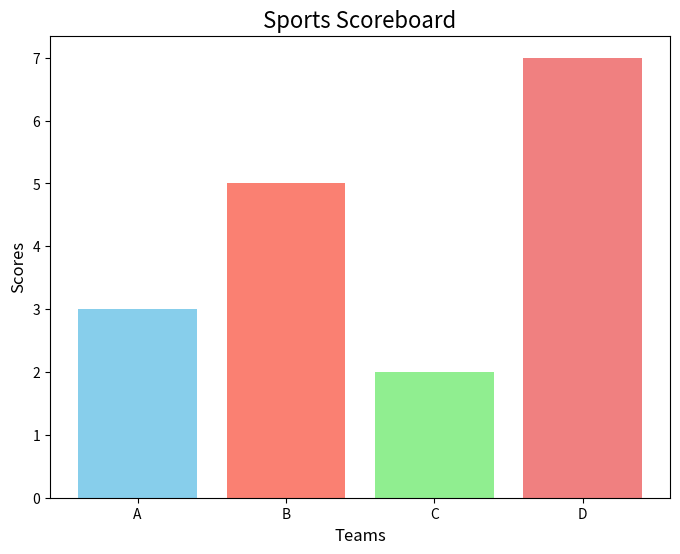

The script that saved this image:
import matplotlib.pyplot as plt

# Sample data
teams = ['A', 'B', 'C', 'D']
scores = [3, 5, 2, 7]

# Creating a bar plot for the scoreboard
plt.figure(figsize=(8, 6))
plt.bar(teams, scores, color=['skyblue', 'salmon', 'lightgreen', 'lightcoral'])
plt.title('Sports Scoreboard', fontsize=16)
plt.xlabel('Teams', fontsize=12)
plt.ylabel('Scores', fontsize=12)
plt.show()

